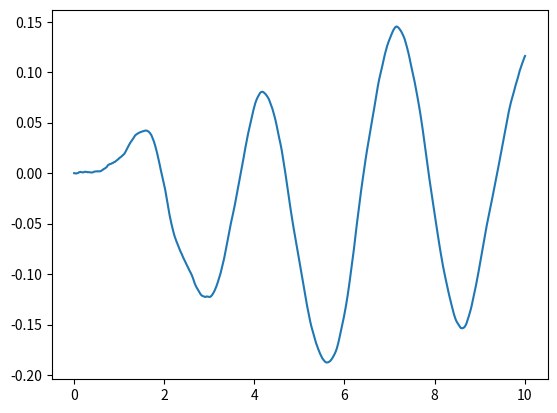

Write Python code to recreate this figure.
"""
transfer function block (SISO)
"""
import numpy as np
import matplotlib.pyplot as plt

class transfer_function:
    def __init__(self, num, den, Ts):
        # expects num and den to be numpy arrays of shape (1,m) and (1,n)
        m = num.shape[1]
        n = den.shape[1]
        # set initial conditions
        self._state = np.zeros((n-1, 1))
        # make the leading coef of den == 1
        if den[0][0] != 1:
            den = den / den[0][0]
            num = num / den[0][0]
        self.num = num
        self.den = den
        # set up state space equations in control canonical form
        self._A = np.eye(n-1)
        self._B = np.zeros((n-1, 1))
        self._C = np.zeros((1, n-1))
        self._B[0][0] = Ts
        if m == n:
            self._D = num[0][0]
            for i in range(0, m):
                self._C[0][n-i-2] = num[0][m-i-1] - num[0][0]*den[0][n-i-2]
            for i in range(0, n-1):
                self._A[0][i] += - Ts * den[0][i+1]
            for i in range(1, n-1):
                self._A[i][i-1] += Ts
        else:
            self._D = 0.0
            for i in range(0, m):
                self._C[0][n-i-2] = num[0][m-i-1]
            for i in range(0, n-1):
                self._A[0][i] += - Ts * den[0][i]
            for i in range(1, n-1):
                self._A[i][i-1] += Ts

    def update(self, u):
        '''Update state space model'''
        self._state = np.matmul(self._A, self._state) + self._B * u
        y = np.matmul(self._C, self._state) + self._D * u
        return y[0][0]

if __name__ == "__main__":
    # instantiate the system
    Ts = 0.01  # simulation step size
    num = np.array([[1, 2]])  # numerator polynomial
    den = np.array([[1, 4, 5, 6]])  # denominator polynomial (no leading 1: s^3+4s^2+5s+6)
    system = transfer_function(num, den, Ts)

    # main simulation loop
    sim_time = 0.0
    time = [sim_time]
    output = [system.update(0.)]
    while sim_time < 10.0:
        u = np.random.randn()  # white noise
        y = system.update(u)  # update based on current input
        sim_time += Ts   # increment the simulation time

        # update date for plotting
        time.append(sim_time)
        output.append(y)

    # plot output vs time
    plt.plot(time, output)
    plt.show()


